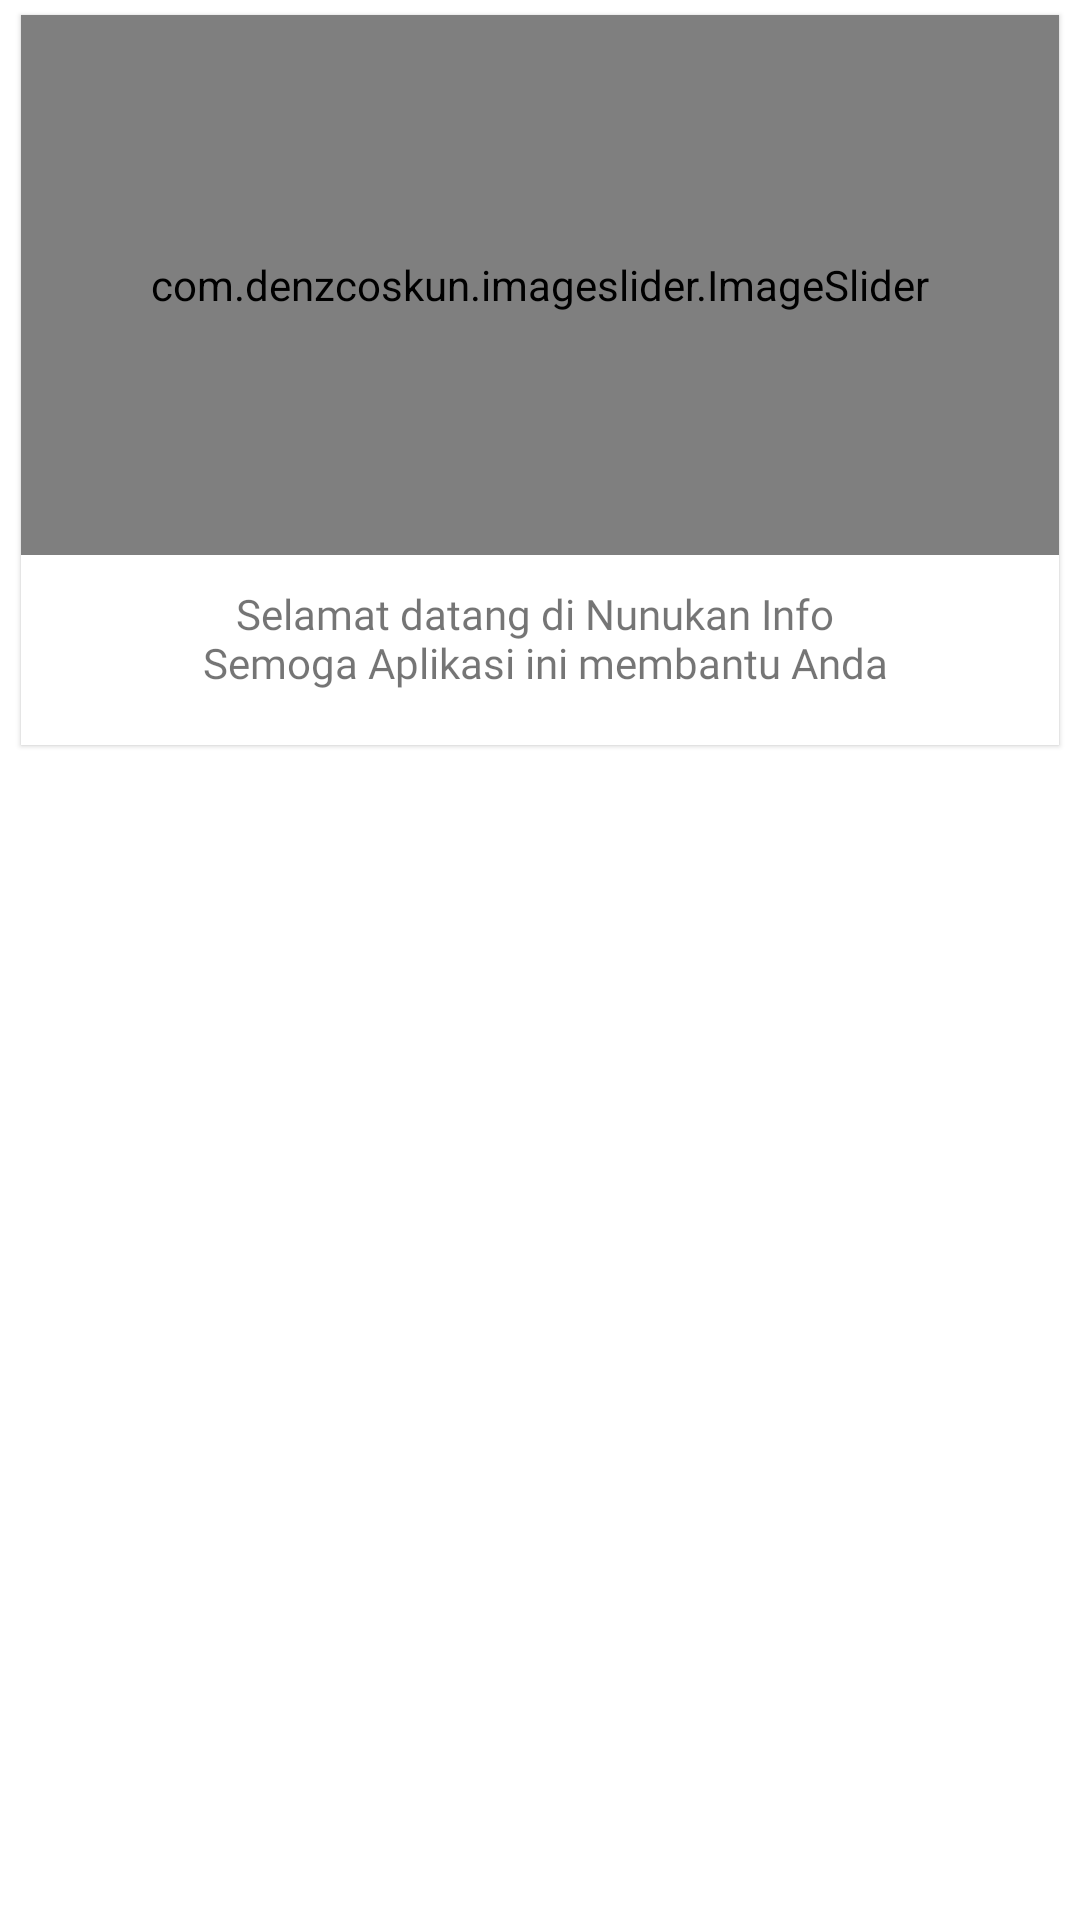

The Android layout XML behind this screen, and the referenced resources:
<!-- AndroidManifest.xml: fallback theme Theme.MaterialComponents.DayNight.NoActionBar -->
<!-- res/layout/fragment_home.xml -->
<?xml version="1.0" encoding="utf-8"?>
<FrameLayout xmlns:android="http://schemas.android.com/apk/res/android"
    xmlns:tools="http://schemas.android.com/tools"
    android:layout_width="match_parent"
    android:layout_height="match_parent"

    xmlns:app="http://schemas.android.com/apk/res-auto"
    tools:context=".ui.main.HomeFragment">

    <com.google.android.material.card.MaterialCardView
        android:id="@+id/layoutHeader"
        android:layout_width="match_parent"
        android:layout_height="wrap_content"
        android:layout_marginLeft="@dimen/margin_5"
        android:layout_marginTop="2dp"
        android:layout_marginRight="@dimen/margin_5"
        android:padding="5dp"
        app:cardCornerRadius="0dp"
        app:cardElevation="1dp"
        app:cardUseCompatPadding="true">


        <LinearLayout
            android:layout_width="match_parent"
            android:layout_height="wrap_content"
            android:orientation="vertical">

            <com.denzcoskun.imageslider.ImageSlider
                android:layout_width="match_parent"
                android:id="@+id/image_slider"
                app:iss_auto_cycle="true"
                app:iss_delay="0"
                app:iss_corner_radius="5"
                app:iss_period="5000"

                android:layout_height="180dp"/>

            <TextView
                android:layout_width="match_parent"
                android:layout_height="wrap_content"
                android:layout_marginTop="@dimen/margin_10"
                android:layout_marginBottom="@dimen/margin_10"
                android:fontFamily="@font/nunito_blackitalic"
                android:gravity="center"
                android:text="@string/txt_info"
                android:textSize="14sp" />

            <include
                android:id="@+id/rv_about_nunukan"
                layout="@layout/layout_recylerview" />

        </LinearLayout>

    </com.google.android.material.card.MaterialCardView>



</FrameLayout>
<!-- res/layout/layout_recylerview.xml (included above) -->
<?xml version="1.0" encoding="utf-8"?>
<androidx.recyclerview.widget.RecyclerView xmlns:android="http://schemas.android.com/apk/res/android"
    android:id="@+id/recyclerview"
    android:padding="4dp"
    android:layout_width="match_parent"
    android:layout_height="wrap_content" />
<!-- resources referenced by this layout -->
<resources>
  <dimen name="margin_10">10dp</dimen>
  <dimen name="margin_5">5dp</dimen>
  <string name="txt_info">Selamat datang di Nunukan Info \n Semoga  Aplikasi ini membantu Anda</string>
</resources>
